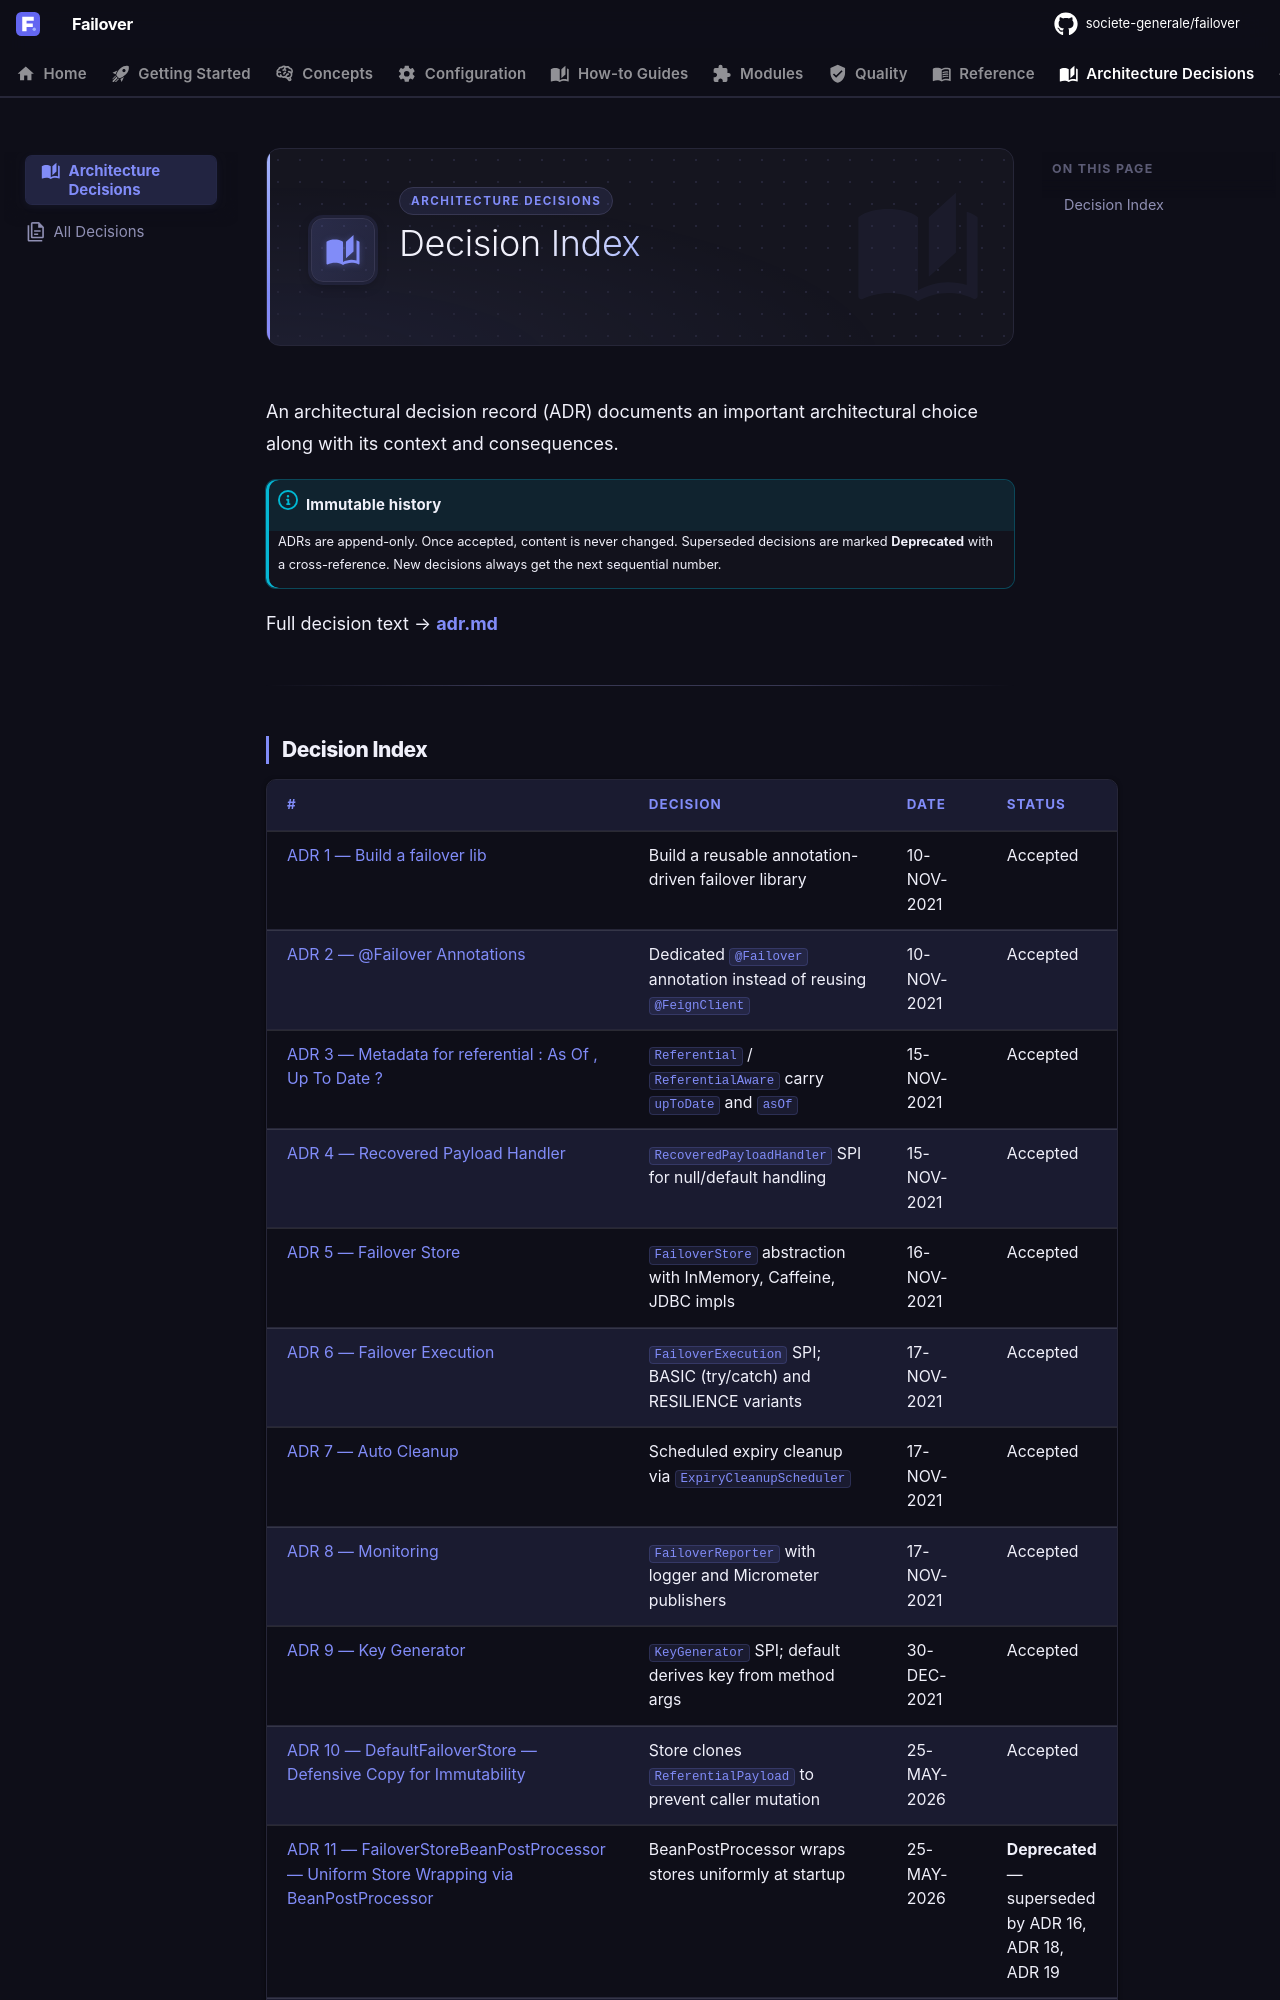

repository: societe-generale/failover · page: adr/index.html · generator: mkdocs

---
icon: material/book-open-page-variant
---

# Architecture Decision Records

An architectural decision record (ADR) documents an important architectural choice along with its context and consequences.

!!! info "Immutable history"
    ADRs are append-only. Once accepted, content is never changed.
    Superseded decisions are marked **Deprecated** with a cross-reference.
    New decisions always get the next sequential number.

Full decision text → **[adr.md](adr.md)**

---
